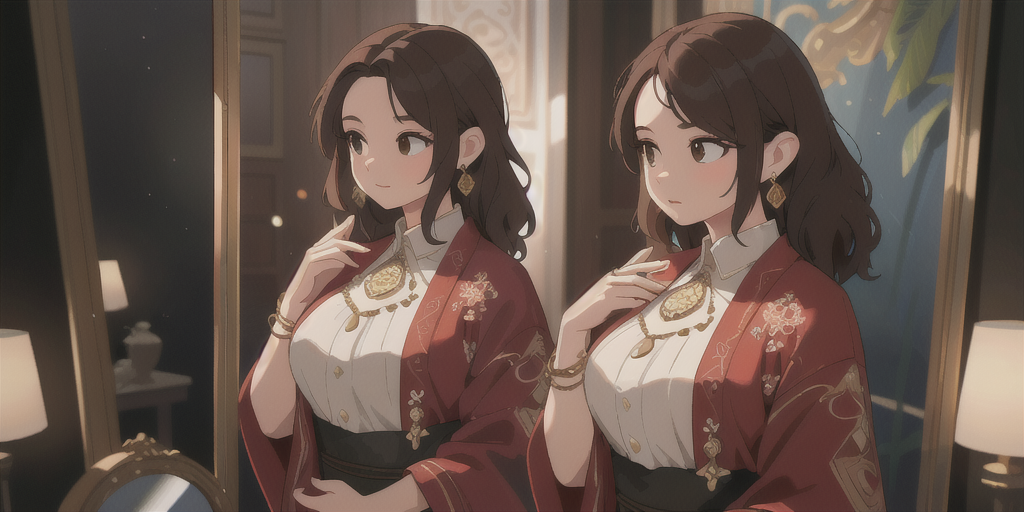
Generation parameters embedded in this image by AUTOMATIC1111 Stable Diffusion web UI or a fork of it (Forge, ...) (PNG 'parameters' text chunk):
the new queen a woman about forty years old with beautiful slightly stern features fair skin deep brown curly hair dark brown eyes standing before an enchanted mirror wearing a long brocade gown interwoven with black and red hem adorned with gold thread embroidery jade jewelry on neck and ears multiple rings on fingers noble demeanor tinged with arrogance massive silver mirror framed with black marble carved with intricate patterns surface smooth as water reflecting clear images aura of mystery best quality 4k 8k highres masterpiece 1.2 ultra-detailed realistic photorealistic photo-realistic 1.37 HDR UHD studio lighting ultra-fine painting sharp focus extreme detail description professional vivid colors bokeh physically-based rendering warm color tone dramatic lighting  
BREAK  
queen about forty years old beautiful slightly stern facial features fair skin deep brown curly hair dark brown eyes beautiful detailed eyes beautiful detailed lips extremely detailed eyes and face long eyelashes noble expression multiple jade rings on fingers jade necklace jade earrings detailed brocade gown interwoven black red gold thread embroidery realistic photorealistic sharp focus ultra fine painting masterpiece 1.2 best quality 4k 8k highres  
BREAK  
massive enchanted mirror silver frame black marble intricate pattern carvings smooth water-like surface clear reflection aura of mystery no distinct features photorealistic ultra-detailed HDR UHD studio lighting sharp focus vivid colors physically-based rendering  
BREAK  
background dimly lit room subtle shadows warm dramatic lighting emphasizing queen and mirror ultra-fine painting vivid colors soft bokeh professional composition
Negative prompt: badhandv4,ng_deepnegative_v1_64t,worst quality,low quality,normal quality,lowers,monochrome,grayscales,skin spots,acnes,skin blemishes,age spot,6 more fingers on one hand,deformity,bad legs,error legs,bad feet,malformed limbs,extra limbs,ugly,poorly drawn hands,poorly drawn feet,poorly drawn face,text,mutilated,extra fingers,mutated hands,mutation,bad anatomy,cloned face,disfigured,fused fingers
Steps: 50, Sampler: DPM++ 3M SDE, Schedule type: Karras, CFG scale: 7.0, Seed: 2693848993, Size: 1024x512, Model hash: 3c8ed11a16, Model: 儿童插画绘本Minimalism_v2.0, Clip skip: 2, RP Active: True, RP Divide mode: Matrix, RP Matrix submode: Vertical, RP Mask submode: Mask, RP Prompt submode: Prompt, RP Calc Mode: Attention, RP Ratios: "1,1,1", RP Base Ratios: , RP Use Base: False, RP Use Common: True, RP Use Ncommon: False, RP Options: , RP LoRA Neg Te Ratios: 0, RP LoRA Neg U Ratios: 0, RP threshold: 0, RP LoRA Stop Step: 0, RP LoRA Hires Stop Step: 0, RP Flip: False, Version: v1.10.1